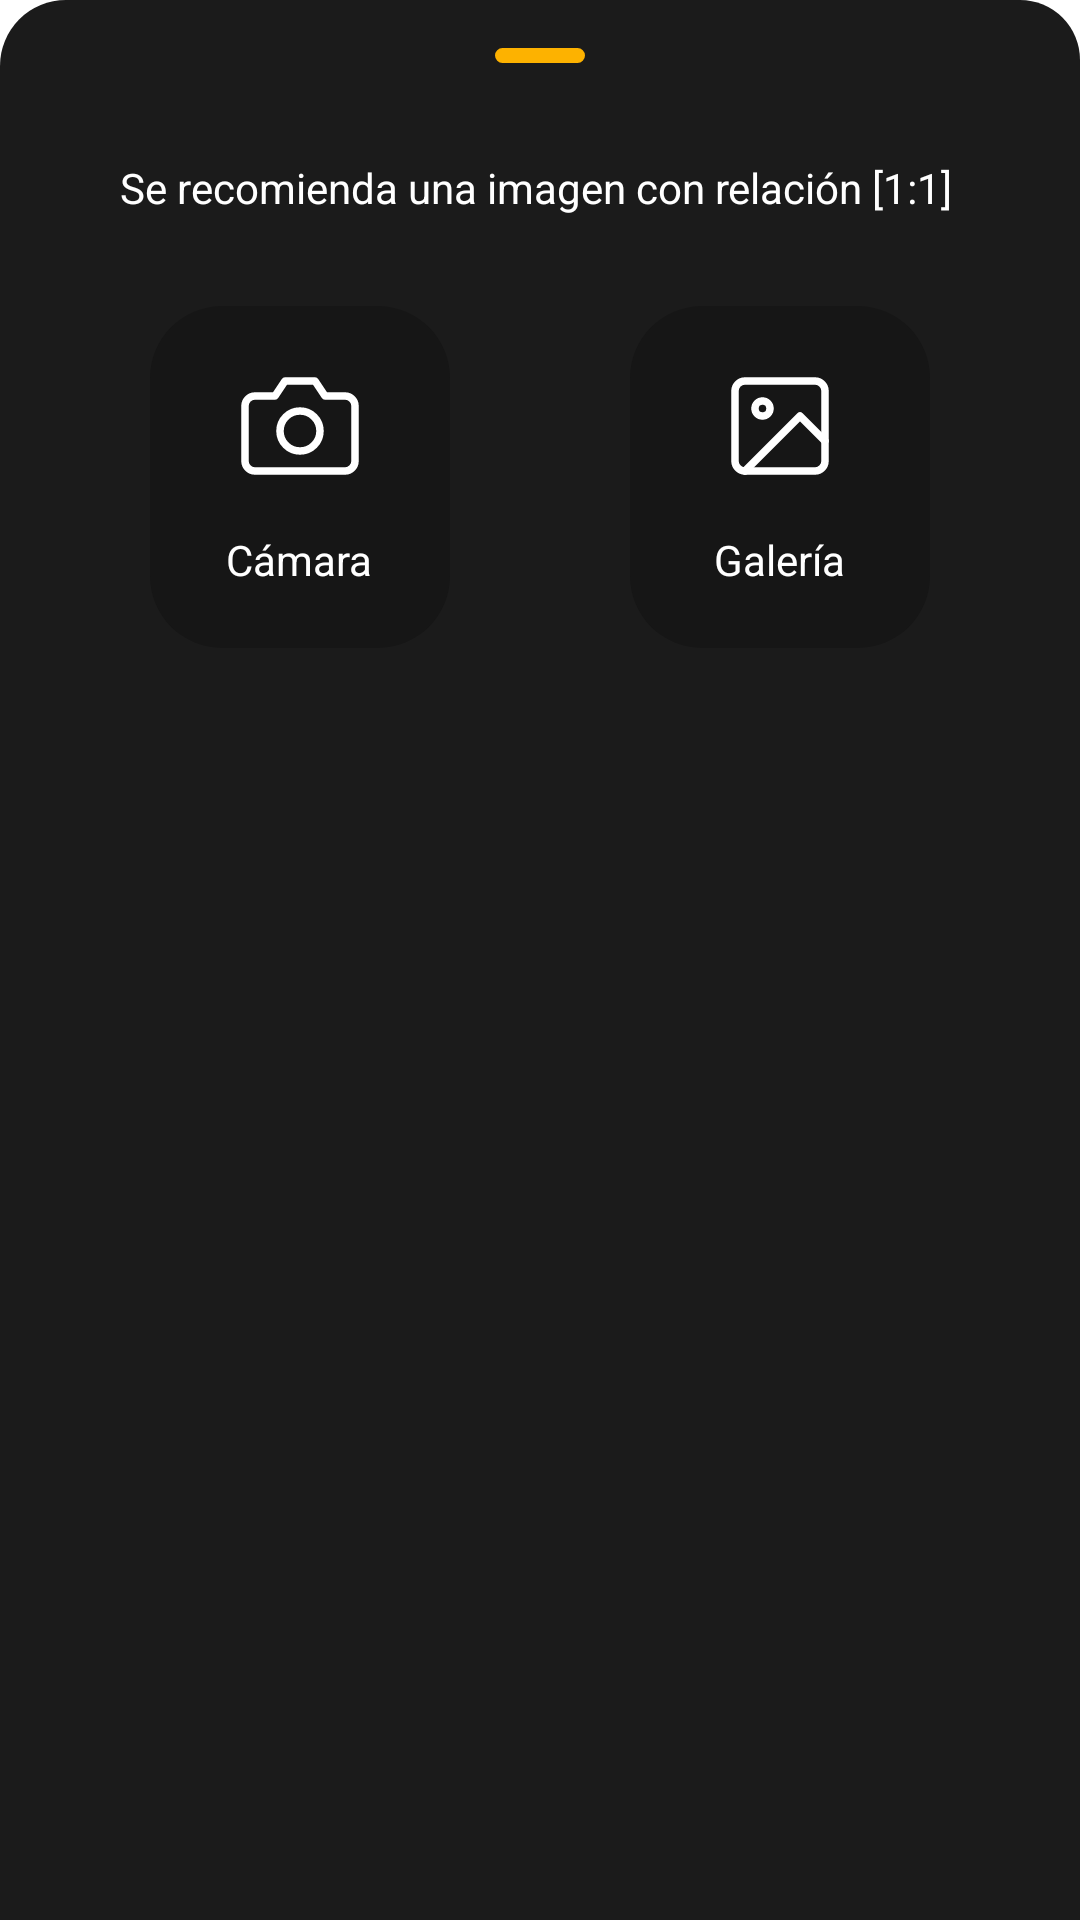

Reconstruct the res/layout file that produces this screen, plus the resources it refers to.
<!-- AndroidManifest.xml: application theme AppTheme -->
<!-- res/layout/edit_sheet.xml -->
<?xml version="1.0" encoding="utf-8"?>
<androidx.constraintlayout.widget.ConstraintLayout
    xmlns:android="http://schemas.android.com/apk/res/android"
    xmlns:app="http://schemas.android.com/apk/res-auto"
    xmlns:tools="http://schemas.android.com/tools"
    android:id="@+id/edit_sheet"
    android:orientation="vertical"
    android:layout_width="match_parent"
    android:layout_height="match_parent"
    android:backgroundTint="@color/description"
    android:background="@drawable/sheet_background">

    <View
        android:id="@+id/view"
        android:layout_width="30dp"
        android:layout_height="5dp"
        android:layout_marginTop="16dp"
        android:background="@drawable/dc_bar"
        app:layout_constraintEnd_toEndOf="parent"
        app:layout_constraintStart_toStartOf="parent"
        app:layout_constraintTop_toTopOf="parent" />


    <TextView
        android:id="@+id/textView20"
        android:layout_width="wrap_content"
        android:layout_height="wrap_content"
        android:layout_marginStart="40dp"
        android:layout_marginTop="32dp"
        android:layout_weight="1"
        android:text="Se recomienda una imagen con relación [1:1]"
        android:textColor="#FFFFFF"
        android:textSize="14sp"
        app:layout_constraintStart_toStartOf="parent"
        app:layout_constraintTop_toBottomOf="@+id/view" />

    <LinearLayout
        android:id="@+id/btnProfile"
        android:layout_width="match_parent"
        android:layout_height="wrap_content"
        android:gravity="center"
        android:orientation="horizontal"
        android:padding="20dp"
        app:layout_constraintEnd_toEndOf="parent"
        app:layout_constraintStart_toStartOf="parent"
        app:layout_constraintTop_toBottomOf="@+id/textView20">

        <LinearLayout
            android:id="@+id/edCamara"
            android:layout_width="100dp"
            android:layout_height="wrap_content"
            android:layout_marginTop="10dp"
            android:layout_marginRight="30dp"
            android:layout_marginBottom="10dp"
            android:background="@drawable/ripple_return"
            android:clickable="true"
            android:focusable="true"
            android:gravity="center"
            android:orientation="vertical"
            android:padding="20dp"
            app:layout_constraintBottom_toBottomOf="parent"
            app:layout_constraintEnd_toEndOf="parent"
            app:layout_constraintStart_toStartOf="parent"
            app:layout_constraintTop_toBottomOf="@+id/btnProfile"
            app:layout_constraintVertical_bias="0.0">

            <ImageView
                android:layout_width="wrap_content"
                android:layout_height="wrap_content"
                android:src="@drawable/ic_camera_s" />

            <TextView
                android:layout_width="wrap_content"
                android:layout_height="wrap_content"
                android:layout_marginTop="15dp"
                android:text="Cámara"
                android:textColor="#FFFFFF"
                android:textSize="14sp" />
        </LinearLayout>

        <LinearLayout
            android:id="@+id/edGaleria"
            android:layout_width="100dp"
            android:layout_height="wrap_content"
            android:layout_marginLeft="30dp"
            android:layout_marginTop="10dp"
            android:layout_marginBottom="10dp"
            android:background="@drawable/ripple_return"
            android:clickable="true"
            android:focusable="true"
            android:gravity="center"
            android:orientation="vertical"
            android:padding="20dp"
            app:layout_constraintBottom_toBottomOf="parent"
            app:layout_constraintEnd_toEndOf="parent"
            app:layout_constraintStart_toStartOf="parent"
            app:layout_constraintTop_toBottomOf="@+id/btnProfile"
            app:layout_constraintVertical_bias="0.0">

            <ImageView
                android:layout_width="wrap_content"
                android:layout_height="wrap_content"
                android:src="@drawable/ic_image_s" />

            <TextView
                android:layout_width="wrap_content"
                android:layout_height="wrap_content"
                android:layout_marginTop="15dp"
                android:text="Galería"
                android:textColor="#FFFFFF"
                android:textSize="14sp" />
        </LinearLayout>

    </LinearLayout>

</androidx.constraintlayout.widget.ConstraintLayout>
<!-- resources referenced by this layout -->
<resources>
  <color name="description">#1B1B1B</color>
  <!-- drawable dc_bar (drawable) -->
  <?xml version="1.0" encoding="utf-8"?>
  <shape xmlns:android="http://schemas.android.com/apk/res/android"
      android:shape="rectangle">
      <solid android:color="#FDB200"/>
      <corners android:radius="2dp"/>
      <stroke android:color="#FDB200" android:width="2dp"/>
  </shape>
  <!-- drawable ic_camera_s (drawable) -->
  <vector android:height="40dp" android:viewportHeight="24"
      android:viewportWidth="24" android:width="40dp" xmlns:android="http://schemas.android.com/apk/res/android">
      <path android:fillColor="#00000000"
          android:pathData="M23,19a2,2 0,0 1,-2 2H3a2,2 0,0 1,-2 -2V8a2,2 0,0 1,2 -2h4l2,-3h6l2,3h4a2,2 0,0 1,2 2z"
          android:strokeColor="#ffffff" android:strokeLineCap="round"
          android:strokeLineJoin="round" android:strokeWidth="1.5"/>
      <path android:fillColor="#00000000"
          android:pathData="M12,13m-4,0a4,4 0,1 1,8 0a4,4 0,1 1,-8 0"
          android:strokeColor="#ffffff" android:strokeLineCap="round"
          android:strokeLineJoin="round" android:strokeWidth="1.5"/>
  </vector>
  <!-- drawable ic_image_s (drawable) -->
  <vector android:height="40dp" android:viewportHeight="24"
      android:viewportWidth="24" android:width="40dp" xmlns:android="http://schemas.android.com/apk/res/android">
      <path android:fillColor="#00000000"
          android:pathData="M5,3L19,3A2,2 0,0 1,21 5L21,19A2,2 0,0 1,19 21L5,21A2,2 0,0 1,3 19L3,5A2,2 0,0 1,5 3z"
          android:strokeColor="#ffffff" android:strokeLineCap="round"
          android:strokeLineJoin="round" android:strokeWidth="1.5"/>
      <path android:fillColor="#00000000"
          android:pathData="M8.5,8.5m-1.5,0a1.5,1.5 0,1 1,3 0a1.5,1.5 0,1 1,-3 0"
          android:strokeColor="#ffffff" android:strokeLineCap="round"
          android:strokeLineJoin="round" android:strokeWidth="1.5"/>
      <path android:fillColor="#00000000"
          android:pathData="M21,15l-5,-5l-11,11"
          android:strokeColor="#ffffff" android:strokeLineCap="round"
          android:strokeLineJoin="round" android:strokeWidth="1.5"/>
  </vector>
  <!-- drawable ripple_return (drawable) -->
  <?xml version="1.0" encoding="utf-8"?>
  <ripple
      xmlns:android="http://schemas.android.com/apk/res/android"
      android:color="@color/white">
  
      <item android:drawable="@drawable/bg_return_ripple" >
      </item>
  
  
  </ripple>
  <!-- drawable sheet_background (drawable) -->
  <?xml version="1.0" encoding="utf-8"?>
  <shape xmlns:android="http://schemas.android.com/apk/res/android"
      android:shape="rectangle">
      <solid android:color="@color/white"/>
      <corners android:topRightRadius="20dp"
          android:topLeftRadius="22dp"/>
  
  </shape>
  <style name="AppTheme" parent="Theme.MaterialComponents.Light.NoActionBar">
          
          <item name="colorPrimary">@color/colorPrimary</item>
          <item name="colorPrimaryDark">@color/colorPrimaryDark</item>
          <item name="colorAccent">@color/colorAccent</item>
  
          <item name="android:windowActivityTransitions">true</item>
  
      </style>
  <color name="white">#FFFFFF</color>
  <!-- drawable bg_return_ripple (drawable) -->
  <?xml version="1.0" encoding="utf-8"?>
  <shape xmlns:android="http://schemas.android.com/apk/res/android">
      <solid android:color="#32000000"/>
      <corners android:radius="24dp"/>
  </shape>
  <color name="colorPrimary">#FFFFFF</color>
  <color name="colorPrimaryDark">#EBEBEB</color>
  <color name="colorAccent">#8F158C</color>
</resources>
